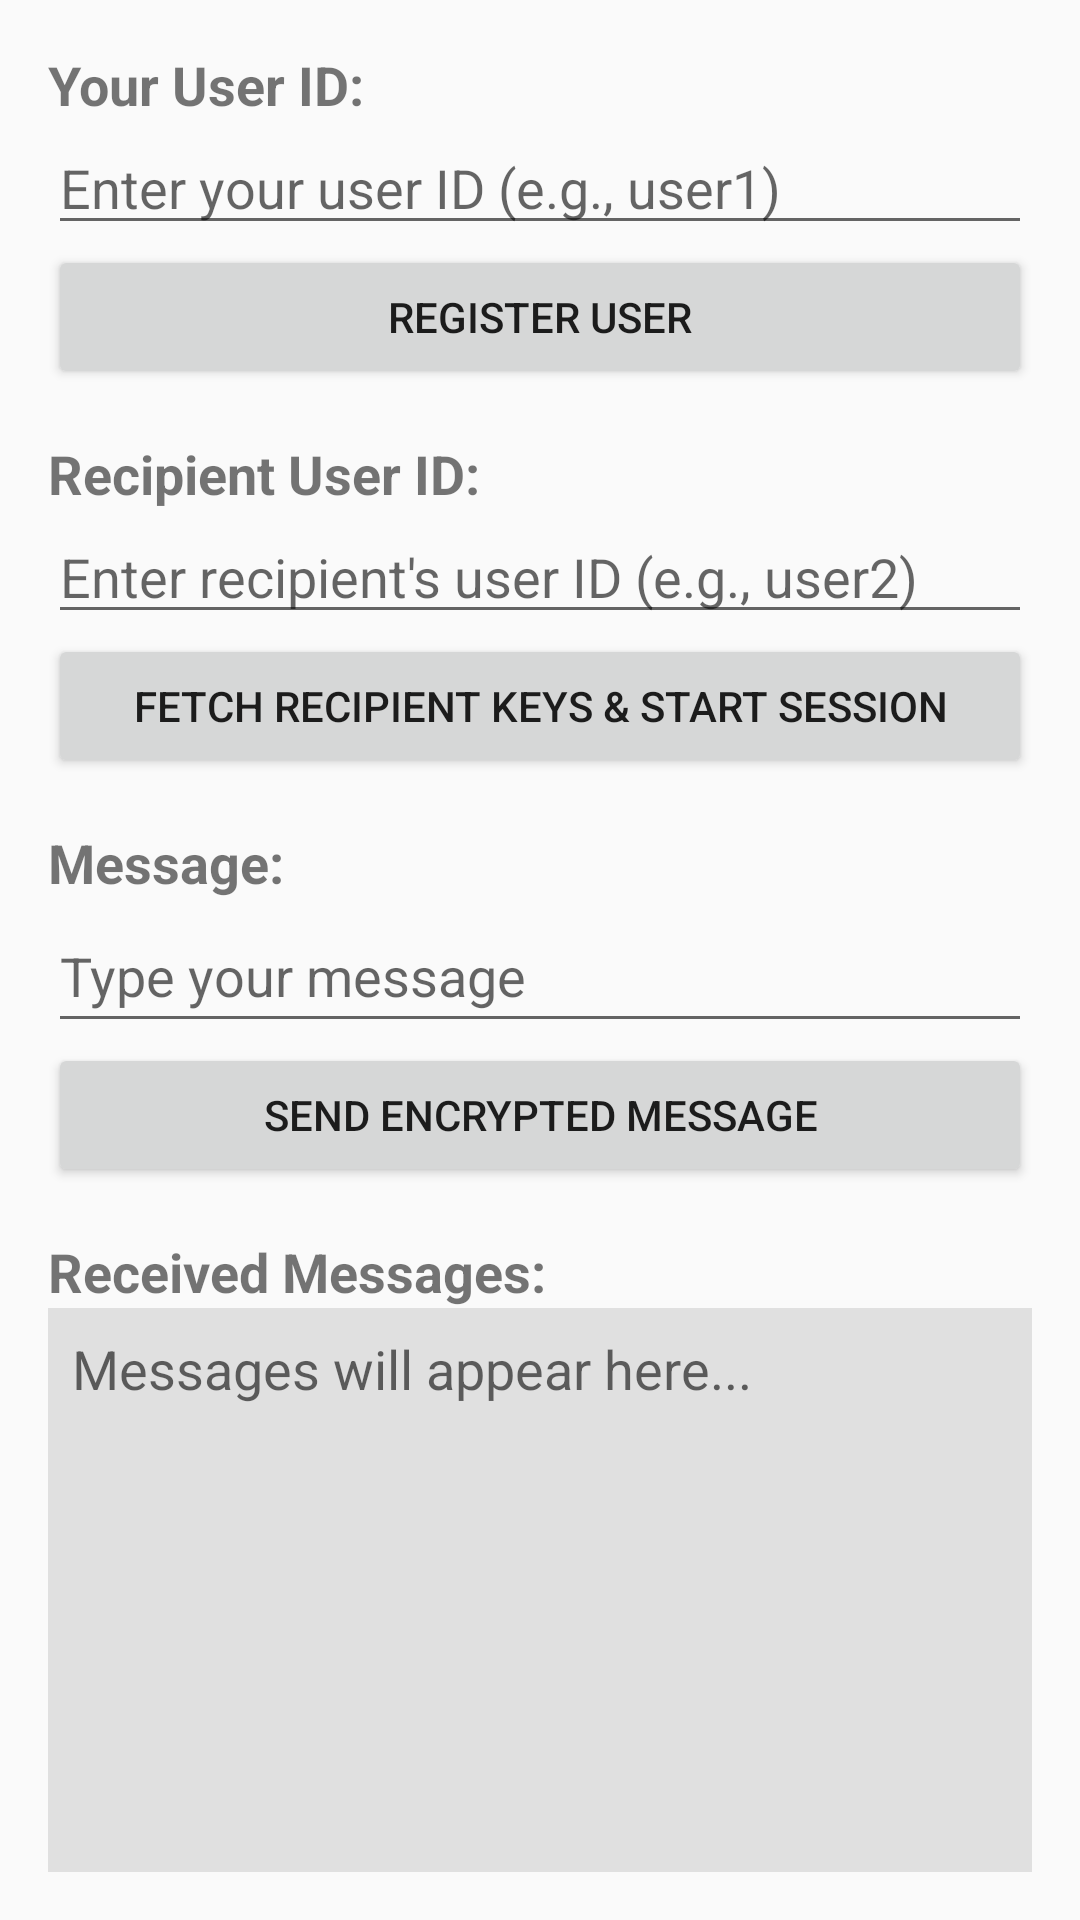

Reconstruct the res/layout file that produces this screen, plus the resources it refers to.
<!-- AndroidManifest.xml: application theme Theme.AndroidSignalChatDemo -->
<!-- res/layout/activity_main3.xml -->
<?xml version="1.0" encoding="utf-8"?>
<LinearLayout xmlns:android="http://schemas.android.com/apk/res/android"
    xmlns:app="http://schemas.android.com/apk/res-auto"
    xmlns:tools="http://schemas.android.com/tools"
    android:layout_width="match_parent"
    android:layout_height="match_parent"
    android:orientation="vertical"
    android:padding="16dp"
    tools:context=".MainActivity3">

    <TextView
        android:layout_width="wrap_content"
        android:layout_height="wrap_content"
        android:text="Your User ID:"
        android:textSize="18sp"
        android:textStyle="bold" />

    <EditText
        android:id="@+id/etUserId"
        android:layout_width="match_parent"
        android:layout_height="wrap_content"
        android:hint="Enter your user ID (e.g., user1)"
        android:inputType="text" />

    <Button
        android:id="@+id/btnRegister"
        android:layout_width="match_parent"
        android:layout_height="wrap_content"
        android:text="Register User" />

    <Space android:layout_width="match_parent" android:layout_height="16dp" />

    <TextView
        android:layout_width="wrap_content"
        android:layout_height="wrap_content"
        android:text="Recipient User ID:"
        android:textSize="18sp"
        android:textStyle="bold" />

    <EditText
        android:id="@+id/etRecipientId"
        android:layout_width="match_parent"
        android:layout_height="wrap_content"
        android:hint="Enter recipient's user ID (e.g., user2)"
        android:inputType="text" />

    <Button
        android:id="@+id/btnFetchKeys"
        android:layout_width="match_parent"
        android:layout_height="wrap_content"
        android:text="Fetch Recipient Keys &amp; Start Session" />

    <Space android:layout_width="match_parent" android:layout_height="16dp" />

    <TextView
        android:layout_width="wrap_content"
        android:layout_height="wrap_content"
        android:text="Message:"
        android:textSize="18sp"
        android:textStyle="bold" />

    <EditText
        android:id="@+id/etMessage"
        android:layout_width="match_parent"
        android:layout_height="wrap_content"
        android:hint="Type your message"
        android:inputType="text"
        android:minHeight="48dp" />

    <Button
        android:id="@+id/btnSendMessage"
        android:layout_width="match_parent"
        android:layout_height="wrap_content"
        android:text="Send Encrypted Message" />

    <Space android:layout_width="match_parent" android:layout_height="16dp" />

    <TextView
        android:layout_width="wrap_content"
        android:layout_height="wrap_content"
        android:text="Received Messages:"
        android:textSize="18sp"
        android:textStyle="bold" />

    <EditText
        android:id="@+id/etReceivedMessages"
        android:layout_width="match_parent"
        android:layout_height="0dp"
        android:layout_weight="1"
        android:background="#E0E0E0"
        android:hint="Messages will appear here..."
        android:gravity="top|start"
        android:padding="8dp"
        android:inputType="textMultiLine"
        android:focusable="false"
        android:longClickable="false"
        android:scrollbars="vertical" />

</LinearLayout>
<!-- resources referenced by this layout -->
<resources>
  <style name="Theme.AndroidSignalChatDemo" parent="Theme.AppCompat.Light.NoActionBar" />
</resources>
